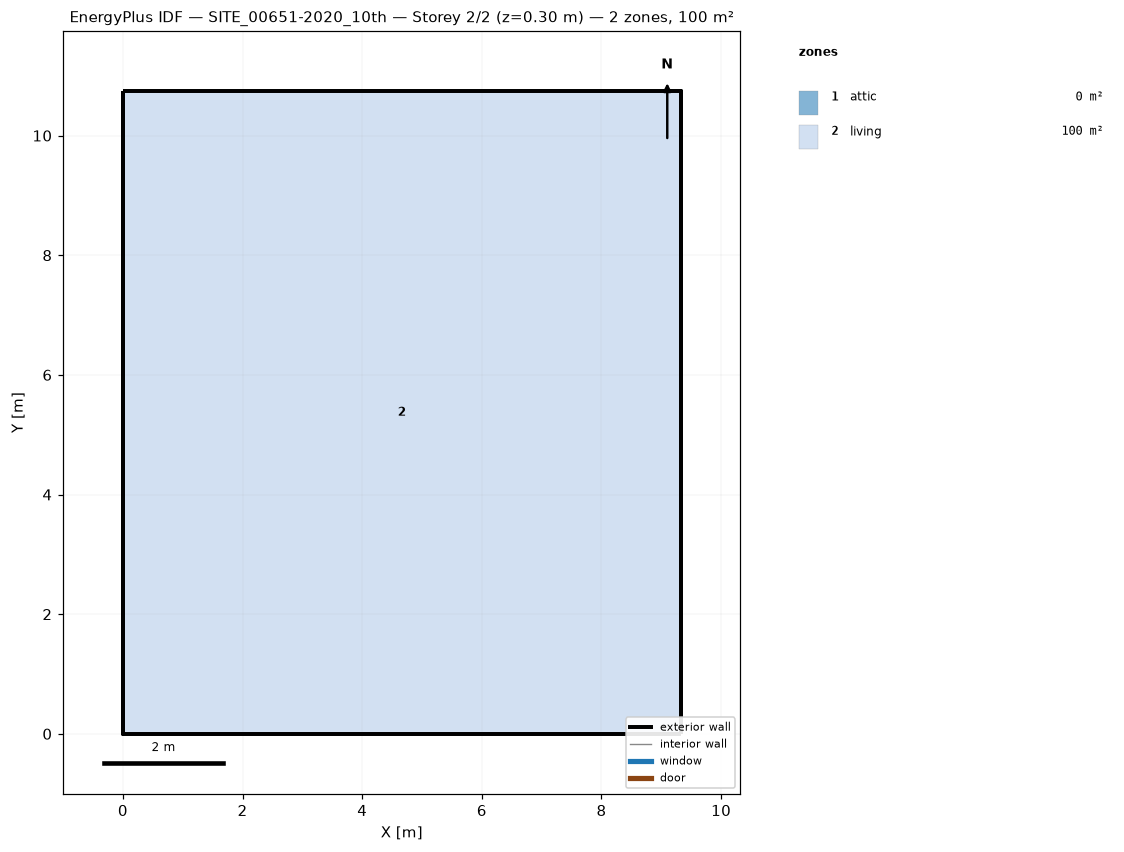
=== STOREY PLAN SPEC (per zone: floor XY polygon, exterior-wall plan segments, windows/doors) ===
zone 1: attic  (0.0 m²)
  exterior wall: (9.32, 0.00) – (9.32, 10.74) – (9.32, 5.37)  [16.1 m]
  exterior wall: (0.00, 10.74) – (0.00, 0.00) – (0.00, 5.37)  [16.1 m]
zone 2: living  (100.1 m²)
  floor: (0.00, 0.00) (0.00, 10.74) (9.32, 10.74) (9.32, 0.00)
  exterior wall: (0.00, 0.00) – (9.32, 0.00)  [9.3 m]
  exterior wall: (9.32, 0.00) – (9.32, 10.74)  [10.7 m]
  exterior wall: (9.32, 10.74) – (0.00, 10.74)  [9.3 m]
  exterior wall: (0.00, 10.74) – (0.00, 0.00)  [10.7 m]

=== DERIVED (storey summary) ===
Building: SITE_00651-2020_10th
Storey: 2 of 2  (floor level z = 0.30 m)
Storey gross floor area: 100.1 m²
Zones on this storey: 2
  - attic: floor 0.0 m²; exterior wall 32.2 m (19.2 m²); WWR 0.0%
  - living: floor 100.1 m²; exterior wall 40.1 m (134.5 m²); WWR 0.0%
Zone adjacency: (none detected)